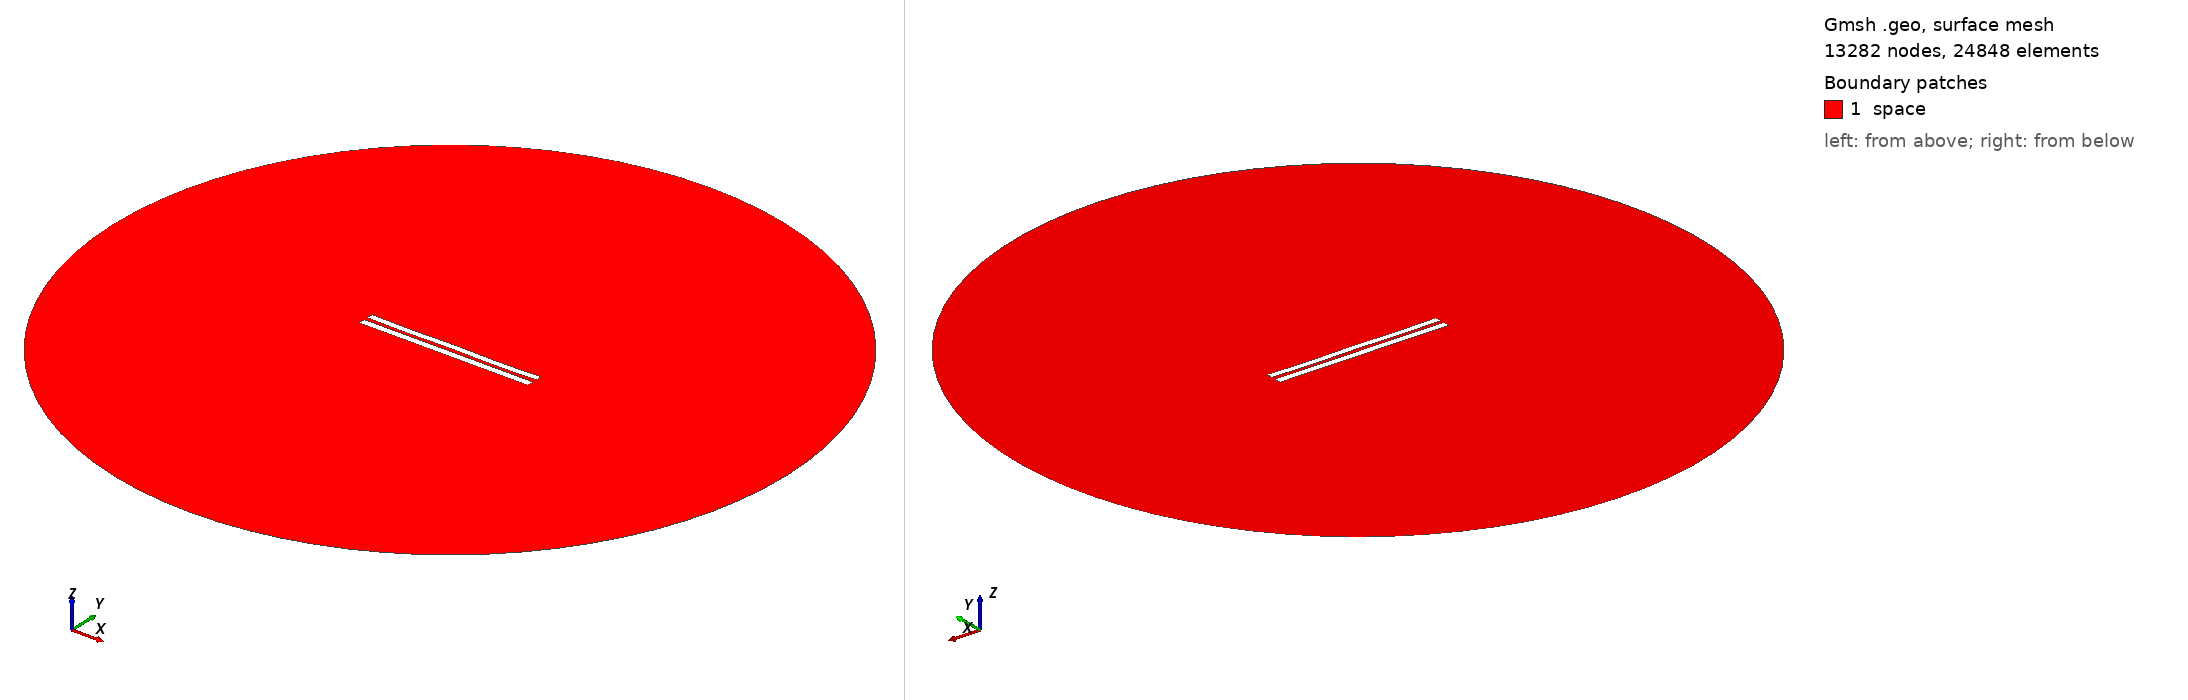

Gmsh geometry script, surface-meshed: 13282 nodes, 24848 surface elements. Boundary patches (legend numbers): 1 space. Left view from above one corner, right view from below the opposite corner. Legend entries are the model's physical surfaces. The drawing asked Gmsh for element sizes between 1% and 20% of the model's largest extent; the script's own settings can give other sizes.

=== 5161.geo (drawn) ===
//---------------------------------------
// Geometry kernel
//---------------------------------------

SetFactory("OpenCASCADE");



//---------------------------------------
// Parameters of the geometry
//---------------------------------------

// Overetch of the upper plate
overetch = 0.125;

// Distance between the plates
distance = 2.25;

// Discretization over the x axis (for the deformation)
nx = 50; 

// Length of the plate
L = 100 - overetch; 

// Number of modes
n = 4; 

// 1st mode coefficient
coeff(1) = -0.075;
beta(1) = 0.596864 * 3.1415926535 / L;

// 2nd mode coefficient
coeff(2) = -0.075;
beta(2) = 1.49418 * 3.1415926535 / L;

// 3rd mode coefficient
coeff(3) = 0.0;
beta(3) = 2.50025 * 3.1415926535 / L;

// 4th mode coefficient
coeff(4) = -0.15;
beta(4) = 3.49999 * 3.1415926535 / L;



//---------------------------------------
// Upper plate (deformed rectangle)
//---------------------------------------

// Coordiantes of the upper plate
xmin = -50;
xmax = 50 - overetch;

// Height of the upper plate
yheight = 4 - 2 * overetch;

// Indexes of the points
UpperID[] = {};
LowerID[] = {};
LeftID[] = {};
RightID[] = {};

// Point index
p = 1;

// Horizontal edges
For i In {1:nx}
    x = xmin + (i-1)*(xmax - xmin)/(nx-1);

    y_bottom = distance / 2 + overetch;
    For j In {1:n}
        C = (Cosh(beta(j)*L) + Cos(beta(j)*L)) / (Sinh(beta(j)*L) + Sin(beta(j)*L));
        y_bottom  = y_bottom + coeff(j) * (Cosh(beta(j)*(x+50)) - Cos(beta(j)*(x+50)) - C * (Sinh(beta(j)*(x+50)) - Sin(beta(j)*(x+50))));
    EndFor

    y_top = y_bottom + yheight;

    Point(p) = {x, y_top, 0, 1.0};
    UpperID[i] = p;
    p = p + 1;

    Point(p) = {x, y_bottom, 0, 1.0};
    LowerID[i] = p;
    p = p + 1;
EndFor

// Create point lists
UpperPts[] = {}; LowerPts[] = {};
For i In {1:nx}
  UpperPts[] += {UpperID[i]};
  LowerPts[] += {LowerID[i]};
EndFor

// Build splines
Spline(1) = {UpperPts[]};
Spline(2) = {LowerPts[]};
Line(3) = {LowerPts[nx-1], UpperPts[nx-1]};
Line(4) = {LowerPts[0], UpperPts[0]};

// Build the plane surface
Curve Loop(1) = {2, 3, -1, -4};
Plane Surface(1) = {1};



//---------------------------------------
// Lower plate (rectangle)
//---------------------------------------

// Vertices
Point(1001) = {-50, -1, 0, 1.0};
Point(1002) = { 50, -1, 0, 1.0};
Point(1003) = { 50,  -5, 0, 1.0};
Point(1004) = {-50,  -5, 0, 1.0};

// Edges
Line(5) = {1001, 1002};
Line(6) = {1002, 1003};
Line(7) = {1003, 1004};
Line(8) = {1004, 1001};

// Plane surface
Line Loop(2) = {5, 6, 7, 8};
Plane Surface(2) = {2}; 



//---------------------------------------
// Outer (fictious) boundary
//---------------------------------------

// Points
Point(1005) = {0, 0, 0};       // Center
Point(1006) = {200, 0, 0};     // Start point
Point(1007) = {0, 200, 0};     // 90 degrees
Point(1008) = {-200, 0, 0};    // 180 degrees
Point(1009) = {0, -200, 0};    // 270 degrees

// Circle arcs (each needs start, center, end)
Circle(9) = {1006, 1005, 1007};
Circle(10) = {1007, 1005, 1008};
Circle(11) = {1008, 1005, 1009};
Circle(12) = {1009, 1005, 1006};

// Plane surface for the entire domain
Curve Loop(3) = {9, 10, 11, 12};
Surface(3) = {3};

// Subtract the plates from the whole domain to obtain the actual domain where we want to solve the equations
BooleanDifference{ Surface{3}; Delete; }{ Surface{1}; Surface{2}; Delete; }




//---------------------------------------
// Transfinite Lines/Curves
//---------------------------------------

// Set the number of points on the boundaries
r = 7;

// Plates
Transfinite Curve {1, 2} = 50*r Using Progression 1;
Transfinite Curve {3, 4} = 2*r Using Progression 1;
Transfinite Line {5, 7} = 50*r Using Progression 1;
Transfinite Line {6, 8} = 2*r Using Progression 1;

// Outer boundary
Transfinite Line {9, 10, 11, 12} = 20 Using Progression 1;



//---------------------------------------
// Physical groups
//---------------------------------------                

// Physical curves (boundaries)
Physical Line("force_segment", 10) = {2};
Physical Line("upper_plate", 11) = {1, 3, 4};
Physical Line("lower_plate", 12) = {5, 6, 7, 8};
Physical Line("boundary", 20) = {9, 10, 11, 12};

// Physical Surfaces
Physical Surface("space", 30) = {3};



//---------------------------------------
// 6. Generate the Mesh
//---------------------------------------

// 2D mesh generation
Mesh 2;
